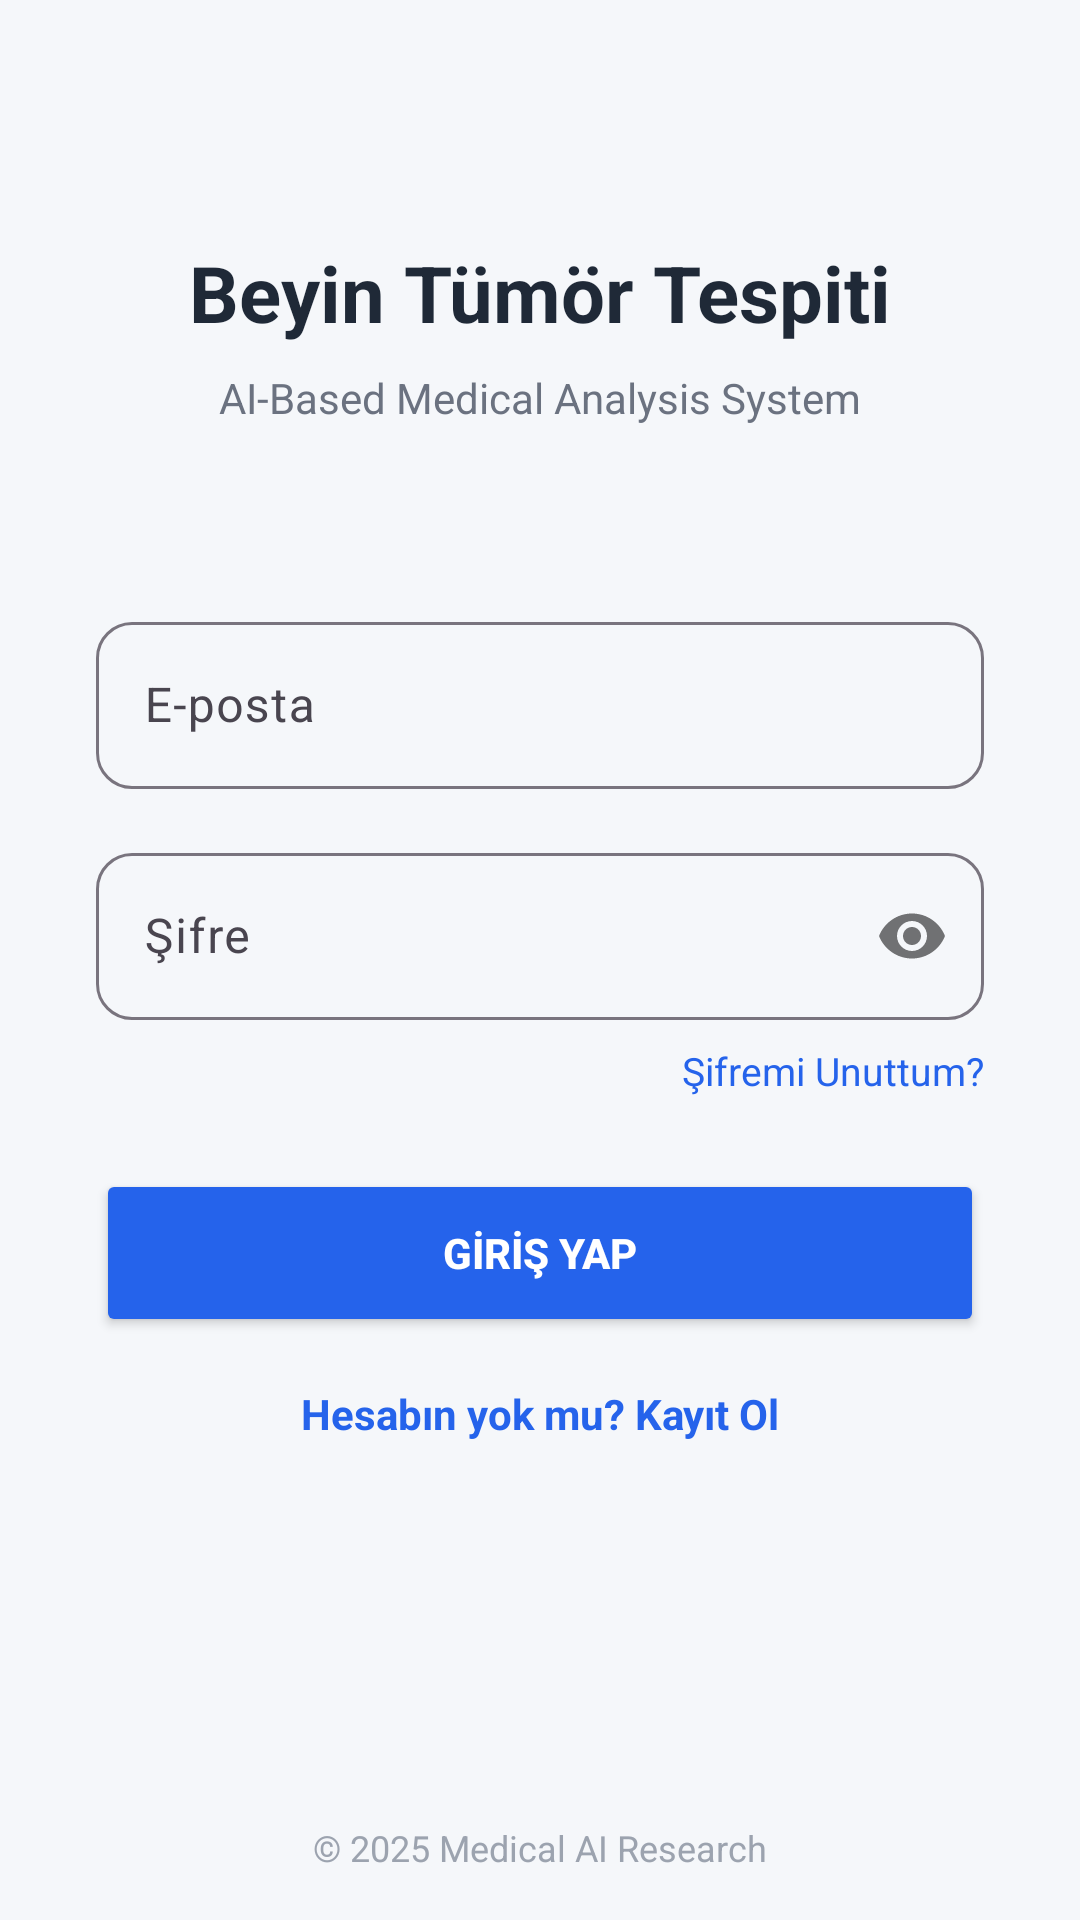

Produce the Android XML layout that renders to this screen, including the resource entries it uses.
<!-- AndroidManifest.xml: application theme Theme.Bitirmeiki -->
<!-- res/layout/activity_main.xml -->
<?xml version="1.0" encoding="utf-8"?>
<androidx.constraintlayout.widget.ConstraintLayout
    xmlns:android="http://schemas.android.com/apk/res/android"
    xmlns:app="http://schemas.android.com/apk/res-auto"
    xmlns:tools="http://schemas.android.com/tools"
    android:id="@+id/main"
    android:layout_width="match_parent"
    android:layout_height="match_parent"
    android:background="#F5F7FA"
    tools:context=".MainActivity">

    
    <TextView
        android:id="@+id/tvTitle"
        android:layout_width="wrap_content"
        android:layout_height="wrap_content"
        android:text="Beyin Tümör Tespiti"
        android:textSize="26sp"
        android:textStyle="bold"
        android:textColor="#1F2937"
        app:layout_constraintTop_toTopOf="parent"
        app:layout_constraintStart_toStartOf="parent"
        app:layout_constraintEnd_toEndOf="parent"
        android:layout_marginTop="80dp"/>

    <TextView
        android:id="@+id/tvSubtitle"
        android:layout_width="wrap_content"
        android:layout_height="wrap_content"
        android:text="AI-Based Medical Analysis System"
        android:textSize="14sp"
        android:textColor="#6B7280"
        app:layout_constraintTop_toBottomOf="@id/tvTitle"
        app:layout_constraintStart_toStartOf="parent"
        app:layout_constraintEnd_toEndOf="parent"
        android:layout_marginTop="8dp"/>

    
    <com.google.android.material.textfield.TextInputLayout
        android:id="@+id/emailLayout"
        android:layout_width="0dp"
        android:layout_height="wrap_content"
        android:layout_marginStart="32dp"
        android:layout_marginEnd="32dp"
        android:layout_marginTop="60dp"
        app:layout_constraintTop_toBottomOf="@id/tvSubtitle"
        app:layout_constraintStart_toStartOf="parent"
        app:layout_constraintEnd_toEndOf="parent"
        app:boxBackgroundMode="outline"
        app:boxCornerRadiusTopStart="12dp"
        app:boxCornerRadiusTopEnd="12dp"
        app:boxCornerRadiusBottomStart="12dp"
        app:boxCornerRadiusBottomEnd="12dp">

        <com.google.android.material.textfield.TextInputEditText
            android:id="@+id/etEmail"
            android:layout_width="match_parent"
            android:layout_height="wrap_content"
            android:hint="E-posta"
            android:inputType="textEmailAddress"/>
    </com.google.android.material.textfield.TextInputLayout>

    
    <com.google.android.material.textfield.TextInputLayout
        android:id="@+id/passwordLayout"
        android:layout_width="0dp"
        android:layout_height="wrap_content"
        android:layout_marginStart="32dp"
        android:layout_marginEnd="32dp"
        android:layout_marginTop="16dp"
        app:layout_constraintTop_toBottomOf="@id/emailLayout"
        app:layout_constraintStart_toStartOf="parent"
        app:layout_constraintEnd_toEndOf="parent"
        app:boxBackgroundMode="outline"
        app:passwordToggleEnabled="true"
        app:boxCornerRadiusTopStart="12dp"
        app:boxCornerRadiusTopEnd="12dp"
        app:boxCornerRadiusBottomStart="12dp"
        app:boxCornerRadiusBottomEnd="12dp">

        <com.google.android.material.textfield.TextInputEditText
            android:id="@+id/etPassword"
            android:layout_width="match_parent"
            android:layout_height="wrap_content"
            android:hint="Şifre"
            android:inputType="textPassword"/>
    </com.google.android.material.textfield.TextInputLayout>

    
    <TextView
        android:id="@+id/tvForgotPassword"
        android:layout_width="wrap_content"
        android:layout_height="wrap_content"
        android:text="Şifremi Unuttum?"
        android:textSize="13sp"
        android:textColor="#2563EB"
        android:layout_marginTop="8dp"
        app:layout_constraintTop_toBottomOf="@id/passwordLayout"
        app:layout_constraintEnd_toEndOf="@id/passwordLayout"/>

    
    <Button
        android:id="@+id/btnLogin"
        android:layout_width="0dp"
        android:layout_height="56dp"
        android:text="GİRİŞ YAP"
        android:textStyle="bold"
        android:textColor="@android:color/white"
        android:backgroundTint="#2563EB"
        android:layout_marginStart="32dp"
        android:layout_marginEnd="32dp"
        android:layout_marginTop="24dp"
        app:cornerRadius="16dp"
        app:layout_constraintTop_toBottomOf="@id/tvForgotPassword"
        app:layout_constraintStart_toStartOf="parent"
        app:layout_constraintEnd_toEndOf="parent"/>

    
    <TextView
        android:id="@+id/tvRegister"
        android:layout_width="wrap_content"
        android:layout_height="wrap_content"
        android:text="Hesabın yok mu? Kayıt Ol"
        android:textSize="14sp"
        android:textStyle="bold"
        android:textColor="#2563EB"
        android:layout_marginTop="16dp"
        app:layout_constraintTop_toBottomOf="@id/btnLogin"
        app:layout_constraintStart_toStartOf="parent"
        app:layout_constraintEnd_toEndOf="parent"/>

    
    <TextView
        android:id="@+id/tvFooter"
        android:layout_width="wrap_content"
        android:layout_height="wrap_content"
        android:text="© 2025 Medical AI Research"
        android:textSize="12sp"
        android:textColor="#9CA3AF"
        app:layout_constraintBottom_toBottomOf="parent"
        app:layout_constraintStart_toStartOf="parent"
        app:layout_constraintEnd_toEndOf="parent"
        android:layout_marginBottom="16dp"/>

</androidx.constraintlayout.widget.ConstraintLayout>
<!-- resources referenced by this layout -->
<resources>
  <style name="Theme.Bitirmeiki" parent="Base.Theme.Bitirmeiki" />
  <style name="Base.Theme.Bitirmeiki" parent="Theme.Material3.DayNight.NoActionBar">
          
          
      </style>
</resources>
